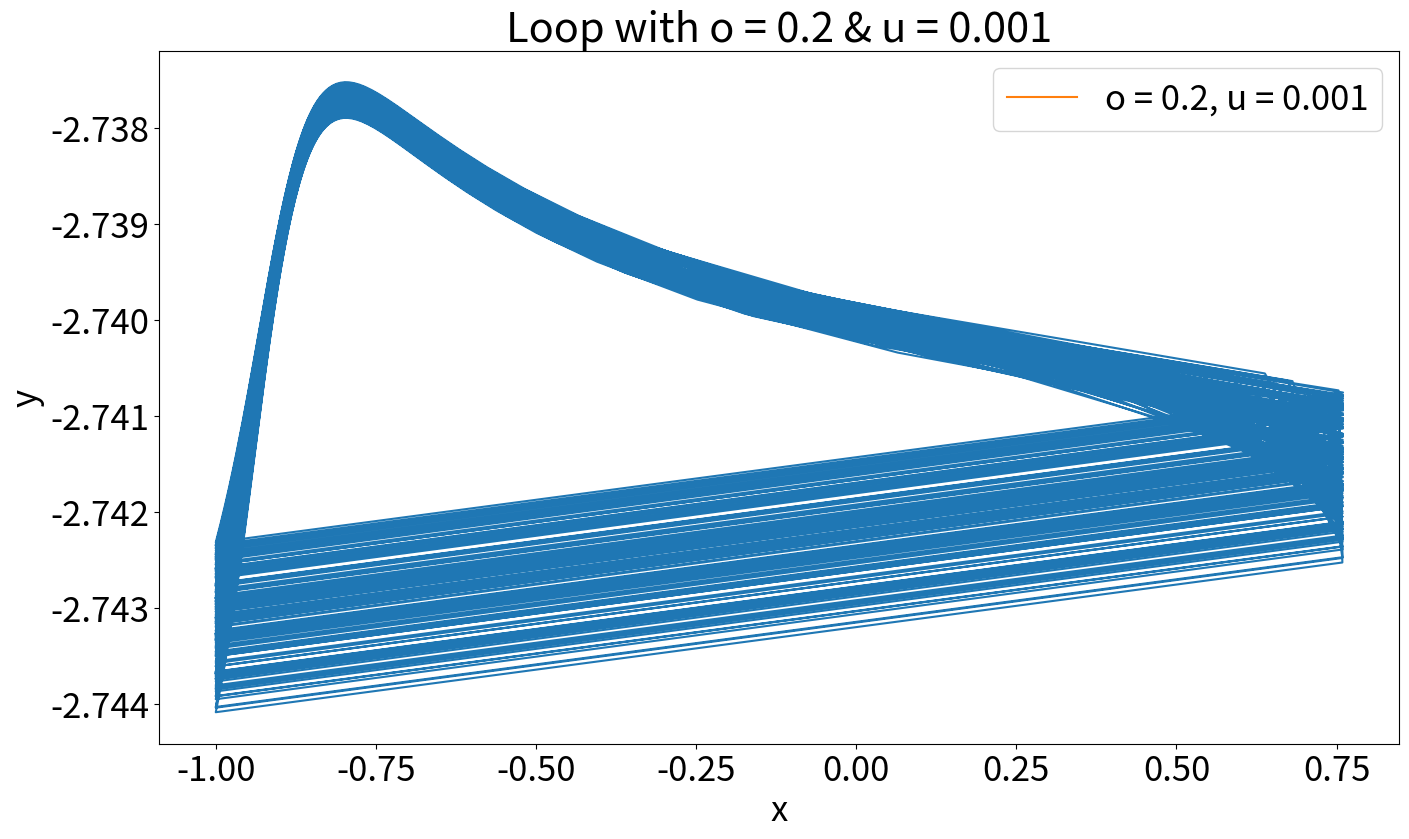

The script that saved this image:

"""

Filename: Spike_and_burst_of_neuron_different_parameters.py
[redacted]
Date: February 29th, 2024
Description:
    Create a map for different scenario of spiking and bursting of the neuron, 
    with different value of a, o, and u
        In this script, o = 0.2 and u = 0.001

"""

import matplotlib.pyplot as plt 

# Set the value of parameters a, sigma (o), and meu (u) 
a = 3.5
o = 0.2
u = 0.001
 

X = []
Y = []

# Give x and y a value as the initial conditions

x = -1.2
y = -3.93

# Define a function to represent f(x,y)

def nonlinear_function(a,x,y):
    if x <= 0:
        return (a / (1-x)) + y
    elif x < (a+y):
        return (a+y)
    else:
        return -1 
   # return nonlinear_function 
   
# Create a for loop to get rid of the transient

for n in range(200000):      
    print(n,x,y)
    x1 = nonlinear_function(a, x, y)
    y1 = y - u*(x+1) + (u*o)
    
    x = x1
    y = y1
    
# Create another for loop to plot the map without the transient

for n in range(10000):
    print(n,x,y)
    x1 = nonlinear_function(a, x, y)
    y1 = y - u*(x+1) + (u*o)
    
    X.append(x1)
    Y.append(y1)
    
    x = x1
    y = y1

    #print(n,x1,y1)

# Plot the map

#plt.plot(X,Y,marker='.')
#plt.scatter(0,0)
fig, (ax1) = plt.subplots(1, 1, figsize=(16, 9))
                               #sharex=True)
ax1.plot(X,Y)#',k', alpha=.25)

plt.plot(x, y1, label='o = 0.2, u = 0.001')  # Label for the first line

# Increase the size of tick labels on both x and y axes
plt.xticks(fontsize=25)  # Adjust the fontsize as needed
plt.yticks(fontsize=25)  # Adjust the fontsize as needed

# Adding labels and title
plt.xlabel('x', fontsize=25)  # Adjust the fontsize as needed
plt.ylabel('y', fontsize=25)  # Adjust the fontsize as needed
plt.title('Loop with o = 0.2 & u = 0.001', fontsize=30)  # Adjust the fontsize as needed

plt.legend(fontsize = 25) # Adjust the fontsize as needed 


#plt.xlim(-4,4)
#plt.ylim(-2,2)
#plt.plot(X,Y,',k', alpha=.25)
#ax1.show()


